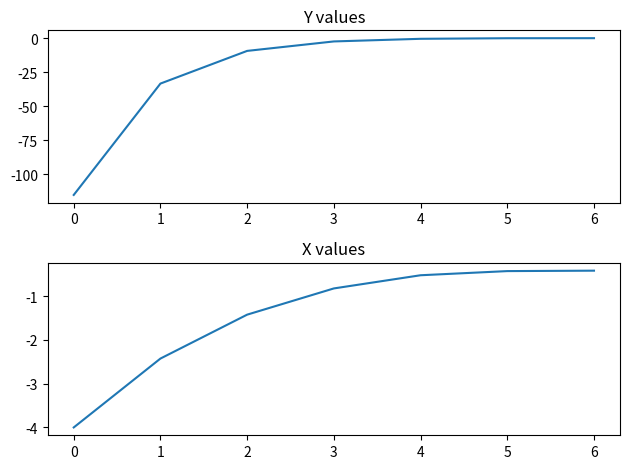
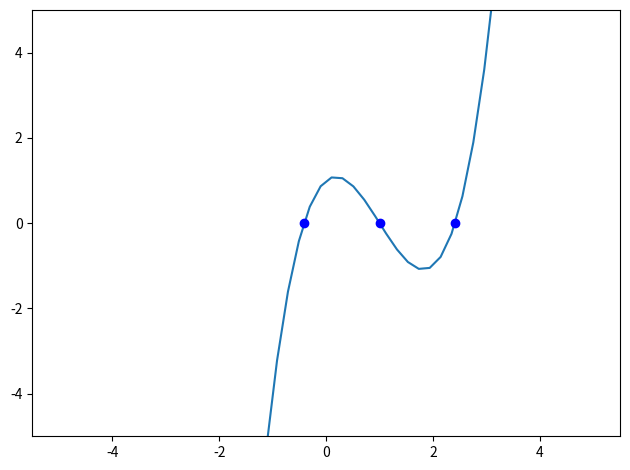

Write the Python code that produced these figures, in order.
"""
[redacted]
"""
import random as r

def grad_function(f, x, delta_x=0.001):
    g = (f(x + delta_x) - f(x)) / delta_x
    return g


def newtons_method(f, x, error_margin_y=0.001, iteration_cap=1000,
                   delta_x=0.001, return_lists=True):
    if return_lists:
        y = f(x)
        x_list = [x]
        y_list = [y]

        i = 0
        while abs(y) > error_margin_y and i < iteration_cap:
            g = grad_function(f, x, delta_x=delta_x)
            x = x - y / g
            y = f(x)

            x_list.append(x)
            y_list.append(y)
            i += 1
        if i >= iteration_cap:
            raise RuntimeError('Did not find a root')
        return x_list, y_list
    else:
        y = f(x)

        i = 0
        while abs(y) > error_margin_y and i < iteration_cap:
            g = grad_function(f, x, delta_x=delta_x)
            x = x - y / g
            y = f(x)

            i += 1
        if i >= iteration_cap:
            raise RuntimeError('Did not find a root')
        return x


def find_roots_newton(f, iter_for_new_roots=10, error_margin_x=0.001,
                      error_margin_y=0.001, seed=None):
    roots = []
    rndgen = r.Random()
    rndgen.seed(seed)
    searching = True
    iter_since_last_root = 0

    while searching:
        x = rndgen.gauss(0, 5)
        try:
            root = newtons_method(f, x, return_lists=False,
                                  error_margin_y=error_margin_y)
        except RuntimeError:
            iter_since_last_root += 1
            continue
        if not x_in_list(root, roots, error_margin_x=error_margin_x):
            roots.append(root)
            iter_since_last_root = 0
        else:
            iter_since_last_root += 1

        if iter_since_last_root > iter_for_new_roots:
            searching = False

    return roots


def x_in_list(x, roots_list, error_margin_x=0.001):
    for root in roots_list:
        if abs(x - root) < error_margin_x:
            return True
    return False


if __name__ == '__main__':
    import matplotlib.pyplot as plt
    import numpy as np


    def function1(x):
        return x**3 + 1 + x - 3*x**2

    X, Y = newtons_method(function1, -4, return_lists=True)
    fig, ax = plt.subplots(2)
    ax[0].plot(Y)
    ax[0].set_title('Y values')
    ax[1].plot(X)
    ax[1].set_title('X values')
    fig.tight_layout()
    fig.show()

    roots = find_roots_newton(function1, error_margin_x=0.1,
                              error_margin_y=0.00001)
    fig, ax = plt.subplots()
    x_values = [k for k in np.linspace(-5, 5)]
    y_values = [function1(x_val) for x_val in x_values]
    ax.plot(x_values, y_values)
    y_roots = [0 for _ in range(len(roots))]
    ax.plot(roots, y_roots, 'bo')
    ax.set_ylim((-5, 5))
    fig.tight_layout()
    fig.show()
    print(roots)
